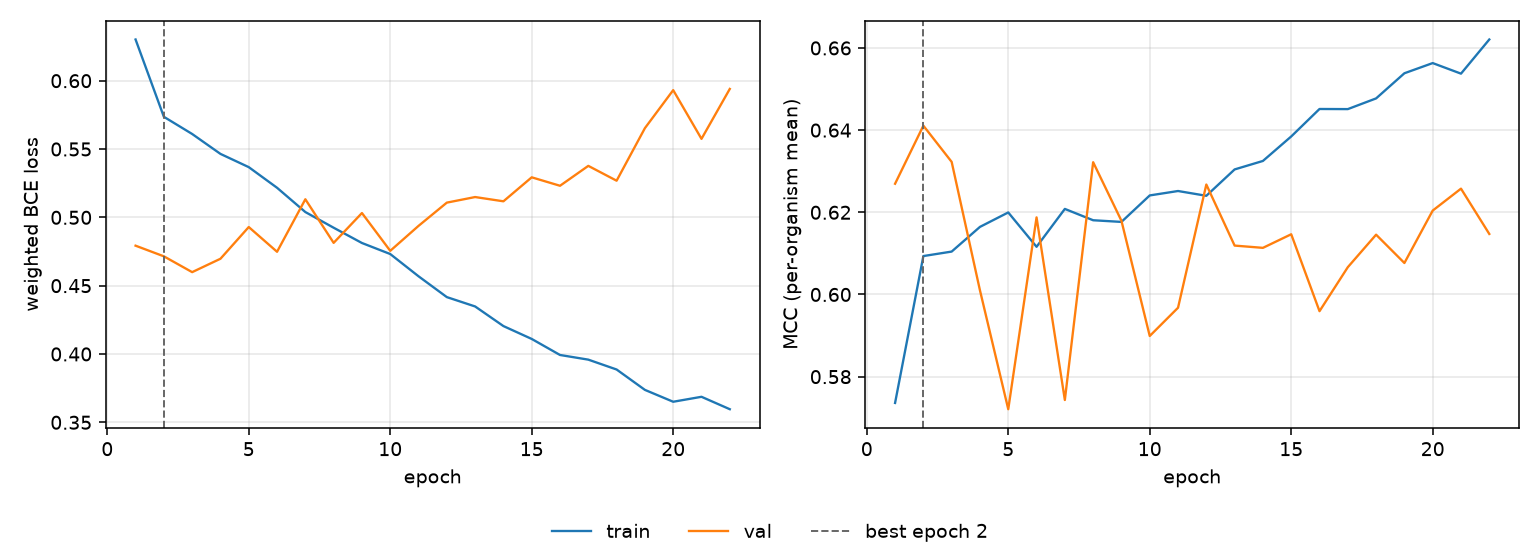

Source data for this figure (header and first rows):
epoch, tr_loss, vl_loss, tr_mcc, vl_mcc, is_best
1, 0.6302, 0.4793, 0.5736, 0.627, False
2, 0.5736, 0.4715, 0.6093, 0.6411, True
3, 0.561, 0.4599, 0.6104, 0.6323, False
4, 0.5464, 0.4697, 0.6164, 0.601, False
5, 0.5367, 0.4929, 0.62, 0.5721, False
6, 0.5216, 0.4748, 0.6116, 0.6188, False
7, 0.5039, 0.5132, 0.6208, 0.5743, False
8, 0.4924, 0.4813, 0.6181, 0.6322, False
9, 0.4812, 0.5032, 0.6177, 0.6179, False
10, 0.4731, 0.4755, 0.6241, 0.5899, False
11, 0.4569, 0.4938, 0.6252, 0.5968, False
12, 0.4416, 0.5108, 0.624, 0.6268, False
13, 0.4348, 0.5149, 0.6304, 0.6119, False
14, 0.4204, 0.5117, 0.6325, 0.6113, False
15, 0.411, 0.5293, 0.6385, 0.6147, False
16, 0.3993, 0.5231, 0.6451, 0.5959, False
17, 0.3959, 0.5377, 0.6451, 0.6066, False
18, 0.3886, 0.5268, 0.6477, 0.6146, False
19, 0.3737, 0.5653, 0.6538, 0.6077, False
20, 0.365, 0.5931, 0.6563, 0.6204, False
21, 0.3687, 0.5574, 0.6537, 0.6258, False
22, 0.3596, 0.594, 0.6621, 0.6147, False
